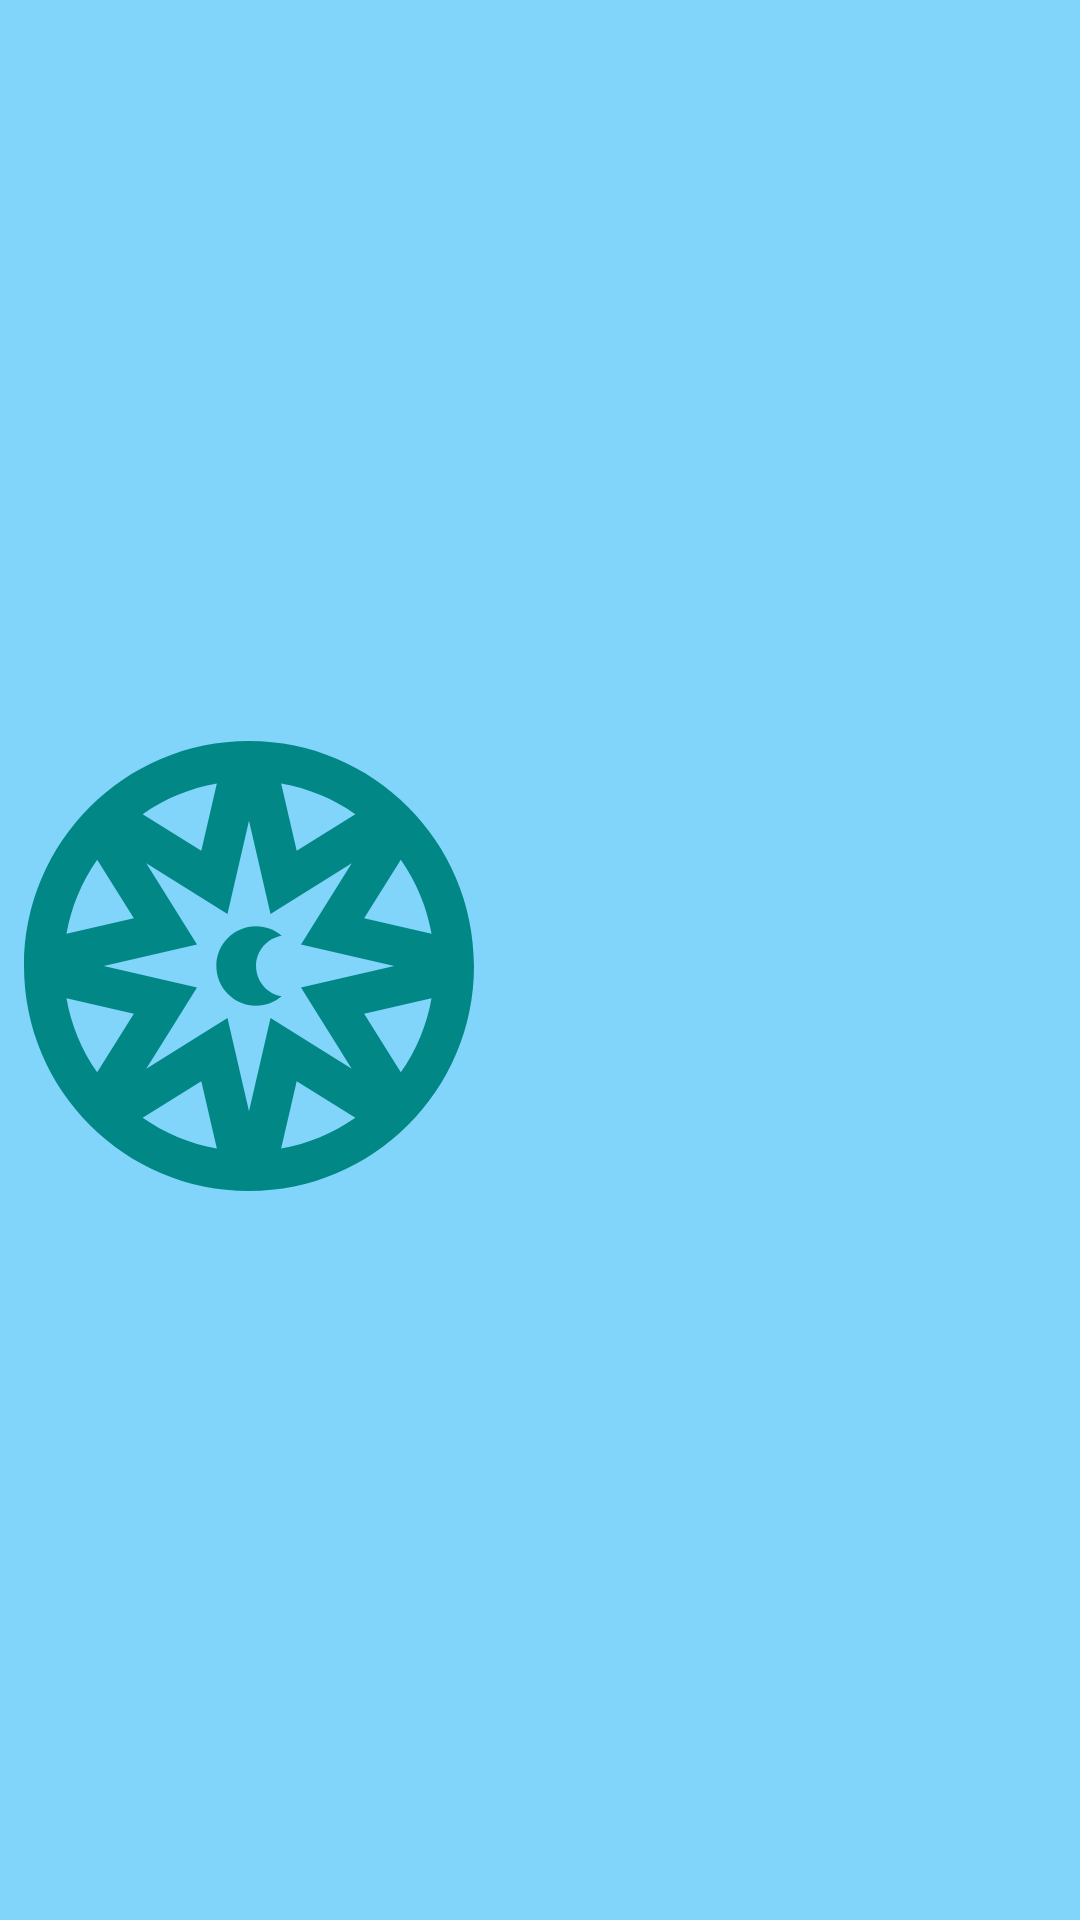

Layout XML and referenced resources for this Android screen:
<!-- AndroidManifest.xml: application theme Theme.Lab3 -->
<!-- res/layout/widget_playing_header.xml -->
<?xml version="1.0" encoding="utf-8"?>
<LinearLayout xmlns:android="http://schemas.android.com/apk/res/android"
    xmlns:app="http://schemas.android.com/apk/res-auto"
    xmlns:tools="http://schemas.android.com/tools"
    android:layout_width="match_parent"
    android:layout_height="match_parent"
    android:background="@color/light_blue_200"
    android:orientation="horizontal"
    android:paddingLeft="8dp"
    android:paddingTop="4dp"
    android:paddingRight="8dp"
    android:paddingBottom="4dp"
    tools:layout_height="100dp">

    <ImageView
        android:id="@+id/ivAlbumArt"
        android:layout_width="wrap_content"
        android:layout_height="match_parent"
        android:layout_marginTop="4dp"
        android:adjustViewBounds="true"
        android:maxWidth="150dp"
        android:src="@drawable/ic_horoscope"
        app:tint="@color/teal_700"
        tools:ignore="ContentDescription" />

    <RelativeLayout
        android:id="@+id/layoutTextViews"
        android:layout_width="match_parent"
        android:layout_height="match_parent"
        android:layout_gravity="center"
        android:gravity="center"
        android:orientation="vertical"
        android:padding="6dp">

        <TextView
            android:id="@+id/textViewTitle"
            android:layout_width="match_parent"
            android:layout_height="wrap_content"
            android:singleLine="true"
            android:textColor="@android:color/white"
            android:textSize="18sp"
            android:textStyle="bold"
            tools:text="Title" />

        <TextView
            android:id="@+id/textViewArtist"
            android:layout_width="match_parent"
            android:layout_height="wrap_content"
            android:layout_below="@id/textViewTitle"
            android:layout_marginEnd="8dp"
            android:layout_marginRight="8dp"
            android:layout_toStartOf="@id/textViewDuration"
            android:layout_toLeftOf="@id/textViewDuration"
            android:singleLine="true"
            android:textColor="@android:color/white"
            android:textSize="17sp"
            tools:text="Artist" />

        <TextView
            android:id="@+id/textViewDuration"
            android:layout_width="wrap_content"
            android:layout_height="wrap_content"
            android:layout_below="@id/textViewTitle"
            android:layout_alignParentEnd="true"
            android:layout_alignParentRight="true"
            android:layout_gravity="center"
            android:singleLine="true"
            android:textColor="@android:color/white"
            android:textSize="17sp"
            tools:text="3:45" />

    </RelativeLayout>
</LinearLayout>
<!-- resources referenced by this layout -->
<resources>
  <color name="light_blue_200">#FF81D4FA</color>
  <color name="teal_700">#FF018786</color>
  <!-- drawable ic_horoscope (drawable) -->
  <vector xmlns:android="http://schemas.android.com/apk/res/android"
      android:width="512dp"
      android:height="512dp"
      android:viewportWidth="512"
      android:viewportHeight="512">
    <path
        android:fillColor="#FF000000"
        android:pathData="M256,0C114.616,0 0,114.614 0,256s114.616,256 256,256c141.386,0 256,-114.614 256,-256S397.386,0 256,0zM428.717,135.014c17.777,25.264 29.667,53.969 34.961,84.403l-76.655,-17.69L428.717,135.014zM376.984,83.281l-66.712,41.695l-17.69,-76.654C323.016,53.617 351.72,65.504 376.984,83.281zM219.418,48.322l-17.69,76.654l-66.712,-41.693C160.28,65.506 188.984,53.617 219.418,48.322zM83.281,135.016l41.695,66.712l-76.654,17.69C53.617,188.984 65.506,160.28 83.281,135.016zM83.281,376.983c-17.775,-25.263 -29.666,-53.968 -34.959,-84.402l76.654,17.69L83.281,376.983zM135.014,428.716l66.714,-41.695l17.69,76.657C188.982,458.383 160.279,446.494 135.014,428.716zM256,421.29l-24.496,-106.151l-92.381,57.737l57.737,-92.38L90.71,256l106.151,-24.496l-57.74,-92.381l92.383,57.737L256,90.71l24.496,106.15l92.38,-57.739l-57.739,92.383L421.289,256l-106.15,24.496l57.739,92.381l-92.381,-57.737L256,421.29zM292.582,463.679l17.69,-76.655l66.712,41.695C351.72,446.496 323.016,458.385 292.582,463.679zM428.717,376.984l-41.695,-66.712l76.655,-17.69C458.383,323.016 446.494,351.72 428.717,376.984z"/>
    <path
        android:fillColor="#FF000000"
        android:pathData="M264.016,256c0,-17.331 12.604,-31.714 29.145,-34.489c-7.873,-6.664 -18.046,-10.687 -29.145,-10.687c-24.91,0 -45.176,20.265 -45.176,45.176c0,24.91 20.266,45.176 45.176,45.176c11.098,0 21.272,-4.024 29.145,-10.689C276.62,287.712 264.016,273.328 264.016,256z"/>
  </vector>
  <style name="Theme.Lab3" parent="Theme.MaterialComponents.DayNight.DarkActionBar">
          
          <item name="colorPrimary">@color/purple_500</item>
          <item name="colorPrimaryVariant">@color/purple_700</item>
          <item name="colorOnPrimary">@color/white</item>
          
          <item name="colorSecondary">@color/teal_200</item>
          <item name="colorSecondaryVariant">@color/teal_700</item>
          <item name="colorOnSecondary">@color/black</item>
          
          <item name="android:windowActionBar">false</item>
          <item name="android:windowNoTitle">true</item>
          <item name="android:statusBarColor" tools:targetApi="l">@color/menu_color</item>
          
      </style>
  <color name="purple_500">#FF6200EE</color>
  <color name="purple_700">#FF3700B3</color>
  <color name="white">#FFFFFFFF</color>
  <color name="teal_200">#FF03DAC5</color>
  <color name="black">#FF000000</color>
  <color name="menu_color">#253334</color>
</resources>
